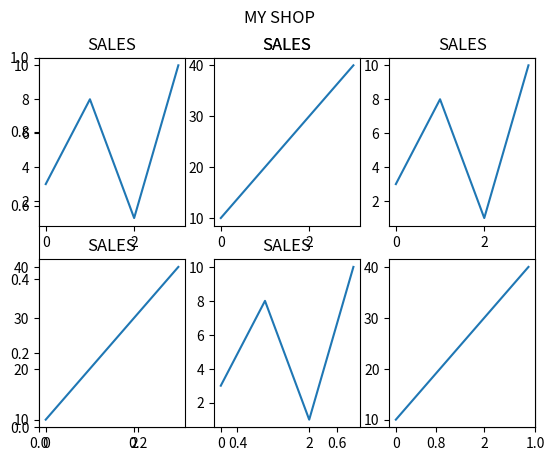

Reproduce this figure in Python.
import matplotlib.pyplot as plt
import numpy as np
#1
x = np.array([0, 1, 2, 3])
y = np.array([3, 8, 1, 10])
plt.title("SALES")
plt.subplot(2, 3, 1)
plt.plot(x,y)
#2
x = np.array([0, 1, 2, 3])
y = np.array([10, 20, 30, 40])
plt.title("SALES")
plt.subplot(2, 3, 2)
plt.plot(x,y)
#3
x = np.array([0, 1, 2, 3])
y = np.array([3, 8, 1, 10])
plt.title("SALES")
plt.subplot(2, 3, 3)
plt.plot(x,y)
#4
x = np.array([0, 1, 2, 3])
y = np.array([10, 20, 30, 40])
plt.title("SALES")
plt.subplot(2, 3, 4)
plt.plot(x,y)
#5
x = np.array([0, 1, 2, 3])
y = np.array([3, 8, 1, 10])
plt.title("SALES")
plt.subplot(2, 3, 5)
plt.plot(x,y)
#6
x = np.array([0, 1, 2, 3])
y = np.array([10, 20, 30, 40])
plt.title("SALES")
plt.subplot(2, 3, 6)
plt.plot(x,y)

plt.suptitle("MY SHOP")

plt.show()